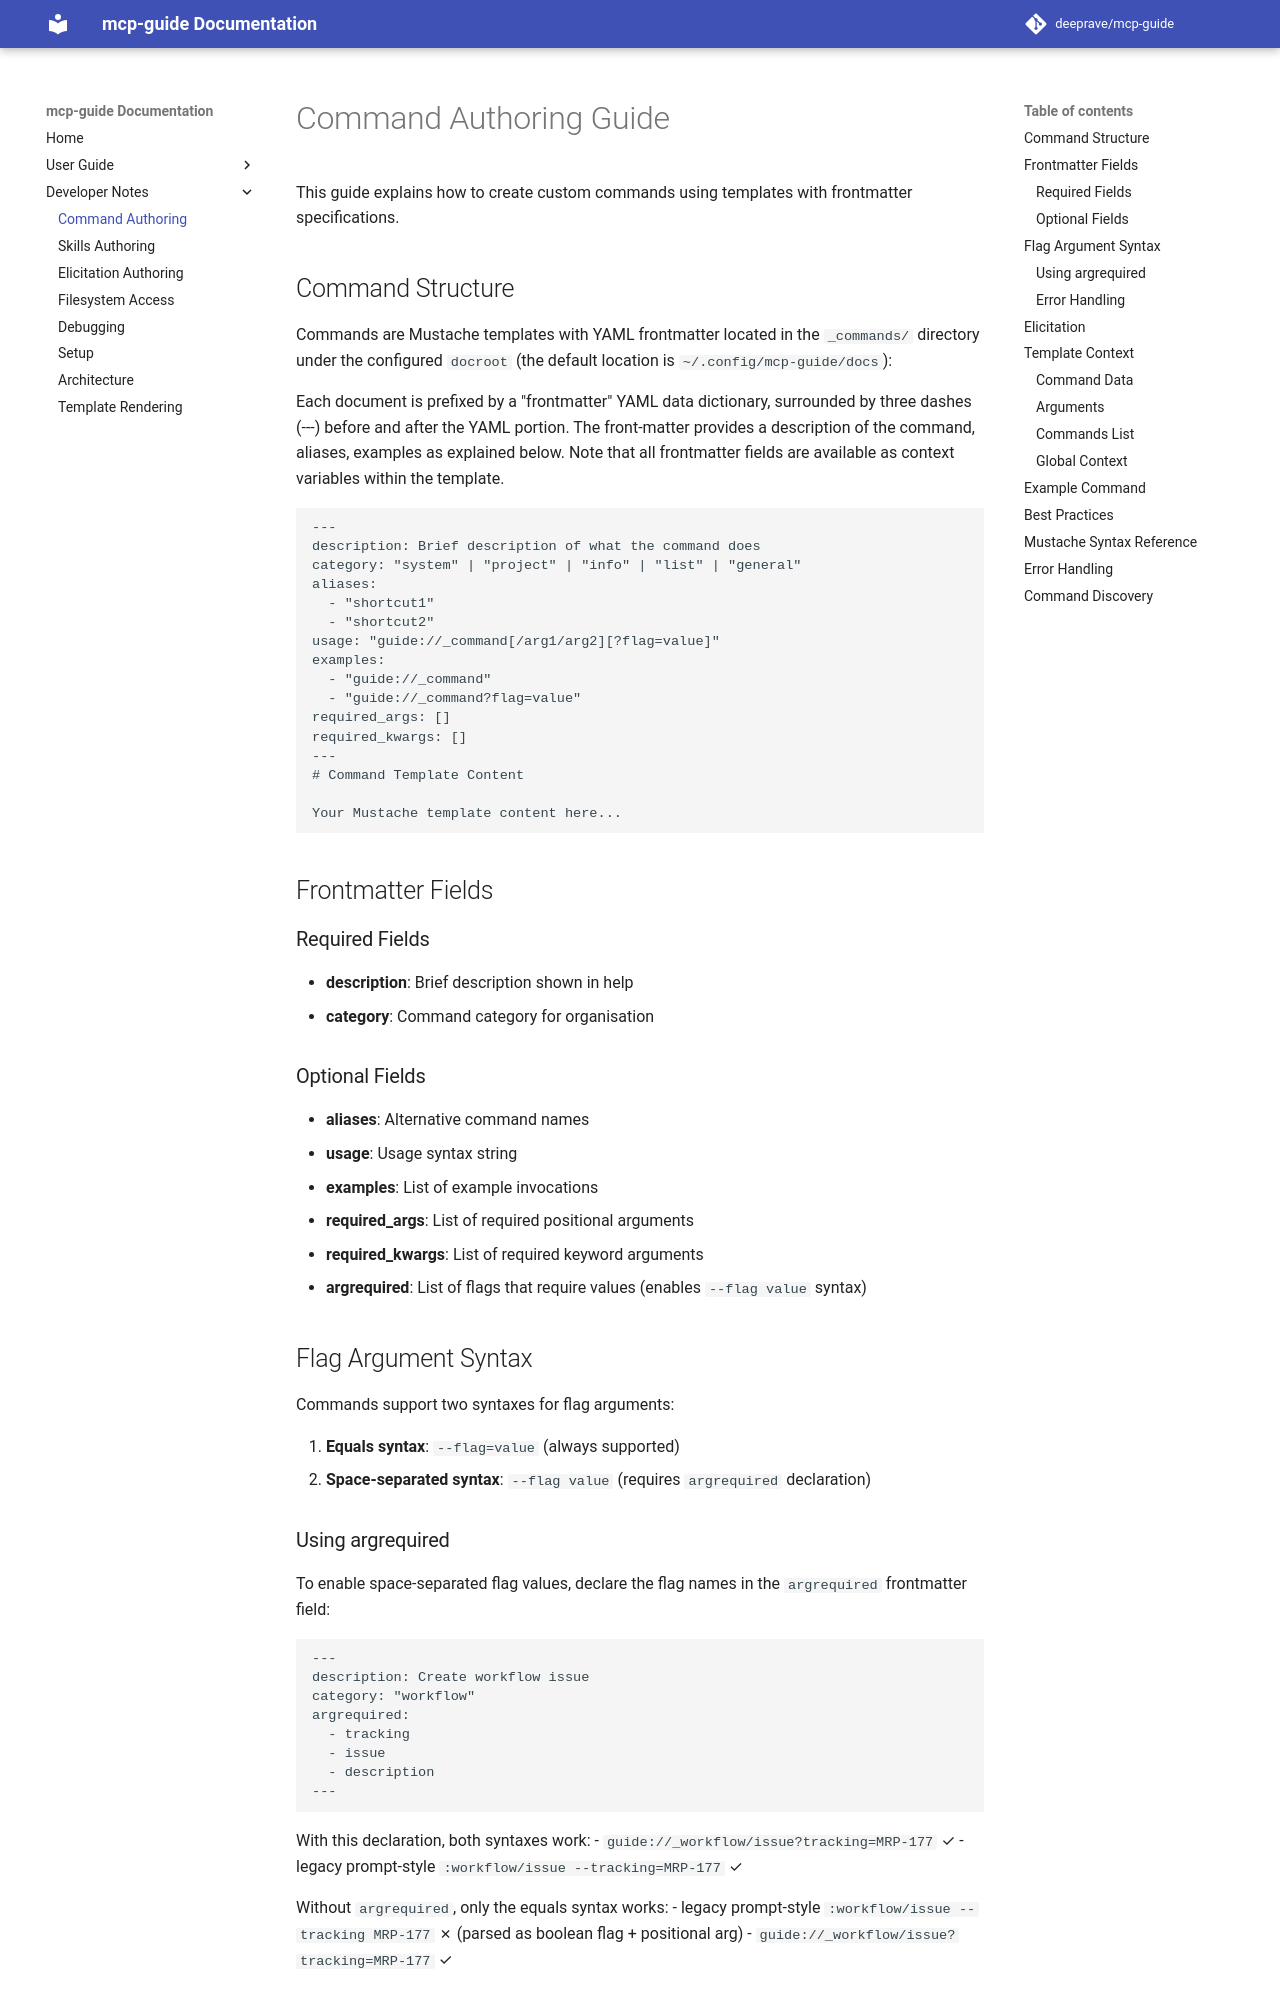

repository: deeprave/mcp-guide · page: 2.1.0/developer/authoring-command/index.html · generator: mkdocs

# Command Authoring Guide

This guide explains how to create custom commands using templates with frontmatter specifications.

## Command Structure

Commands are Mustache templates with YAML frontmatter located in the `_commands/` directory under the configured `docroot` (the default location is `~/.config/mcp-guide/docs`):

Each document is prefixed by a "frontmatter" YAML data dictionary, surrounded by three dashes (---) before and after the YAML portion.
The front-matter provides a description of the command, aliases, examples as explained below.
Note that all frontmatter fields are available as context variables within the template.

```mustache
---
description: Brief description of what the command does
category: "system" | "project" | "info" | "list" | "general"
aliases:
  - "shortcut1"
  - "shortcut2"
usage: "guide://_command[/arg1/arg2][?flag=value]"
examples:
  - "guide://_command"
  - "guide://_command?flag=value"
required_args: []
required_kwargs: []
---
# Command Template Content

Your Mustache template content here...
```

## Frontmatter Fields

### Required Fields
- **description**: Brief description shown in help
- **category**: Command category for organisation

### Optional Fields
- **aliases**: Alternative command names
- **usage**: Usage syntax string
- **examples**: List of example invocations
- **required_args**: List of required positional arguments
- **required_kwargs**: List of required keyword arguments
- **argrequired**: List of flags that require values (enables `--flag value` syntax)

## Flag Argument Syntax

Commands support two syntaxes for flag arguments:

1. **Equals syntax**: `--flag=value` (always supported)
2. **Space-separated syntax**: `--flag value` (requires `argrequired` declaration)

### Using argrequired

To enable space-separated flag values, declare the flag names in the `argrequired` frontmatter field:

```yaml
---
description: Create workflow issue
category: "workflow"
argrequired:
  - tracking
  - issue
  - description
---
```

With this declaration, both syntaxes work:
- `guide://_workflow/issue?tracking=MRP-177` ✓
- legacy prompt-style `:workflow/issue --tracking=MRP-177` ✓

Without `argrequired`, only the equals syntax works:
- legacy prompt-style `:workflow/issue --tracking MRP-177` ✗ (parsed as boolean flag + positional arg)
- `guide://_workflow/issue?tracking=MRP-177` ✓
